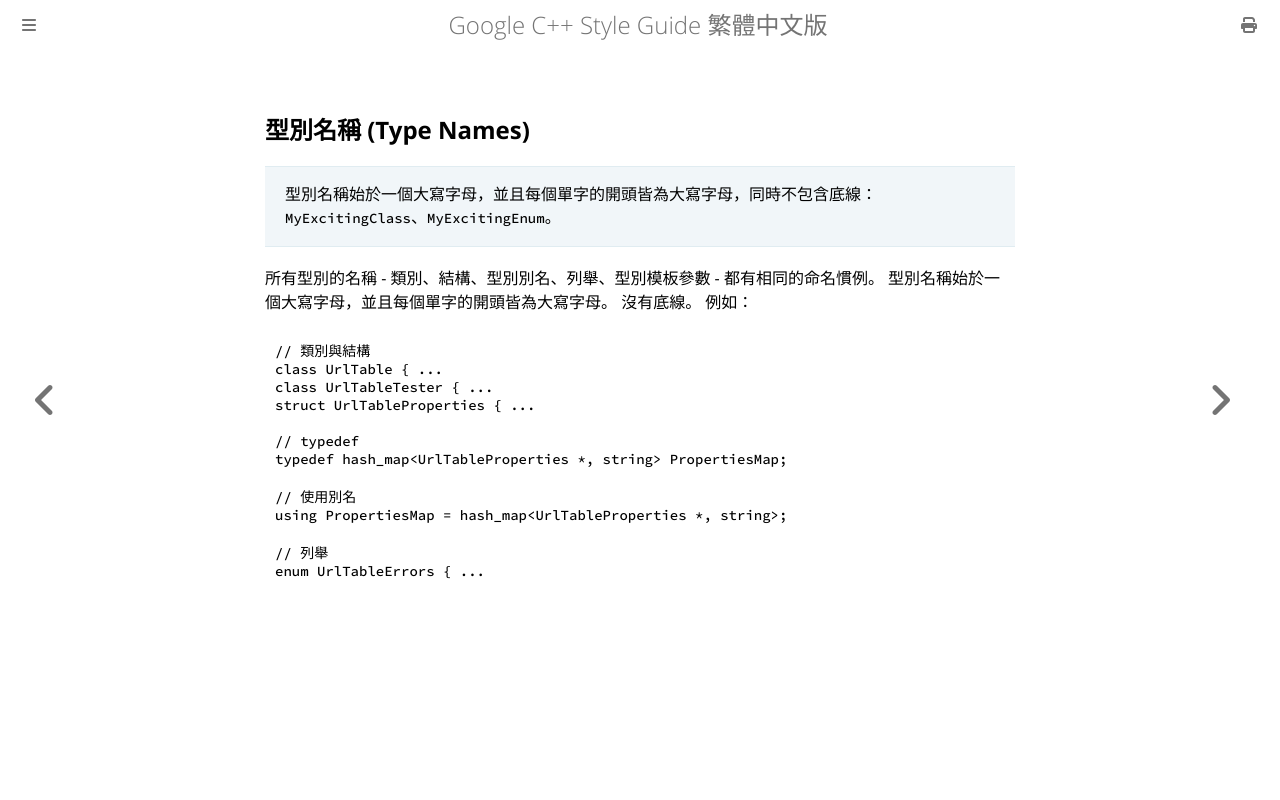

repository: SLMT/google-cpp-style-guide-zh-tw · page: naming/type-names.html · generator: mdbook

## 型別名稱 (Type Names)

> 型別名稱始於一個大寫字母，並且每個單字的開頭皆為大寫字母，同時不包含底線：`MyExcitingClass`、`MyExcitingEnum`。

所有型別的名稱 - 類別、結構、型別別名、列舉、型別模板參數 - 都有相同的命名慣例。 型別名稱始於一個大寫字母，並且每個單字的開頭皆為大寫字母。 沒有底線。 例如：

```c++
// 類別與結構
class UrlTable { ...
class UrlTableTester { ...
struct UrlTableProperties { ...

// typedef
typedef hash_map<UrlTableProperties *, string> PropertiesMap;

// 使用別名
using PropertiesMap = hash_map<UrlTableProperties *, string>;

// 列舉
enum UrlTableErrors { ...
```
